Dataset: spectrogram (GitHub, guswhd/MemAE). Classes: abnormal, normal.

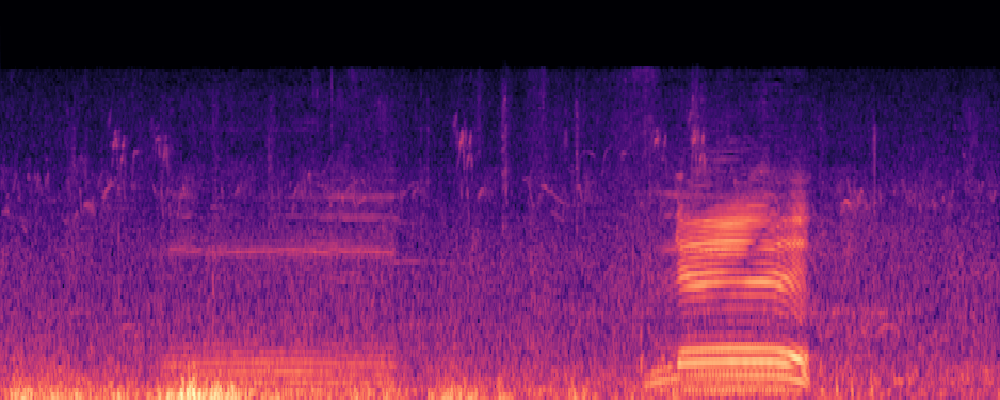
Label: normal

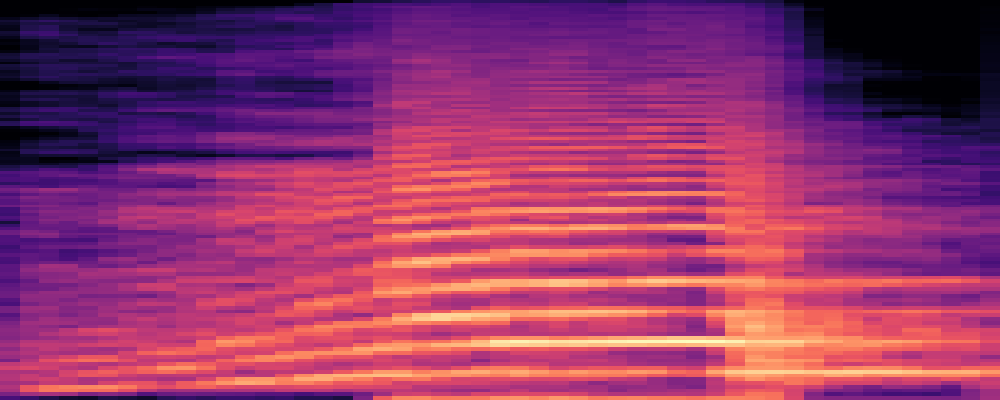
Label: abnormal

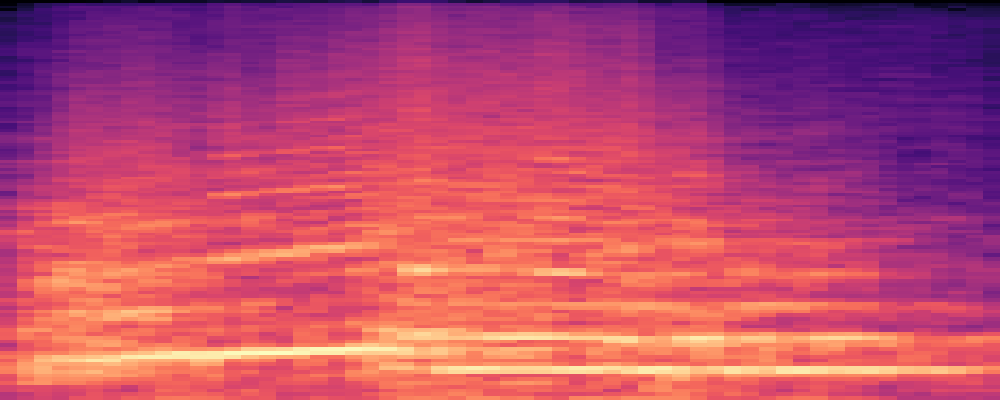
Label: abnormal

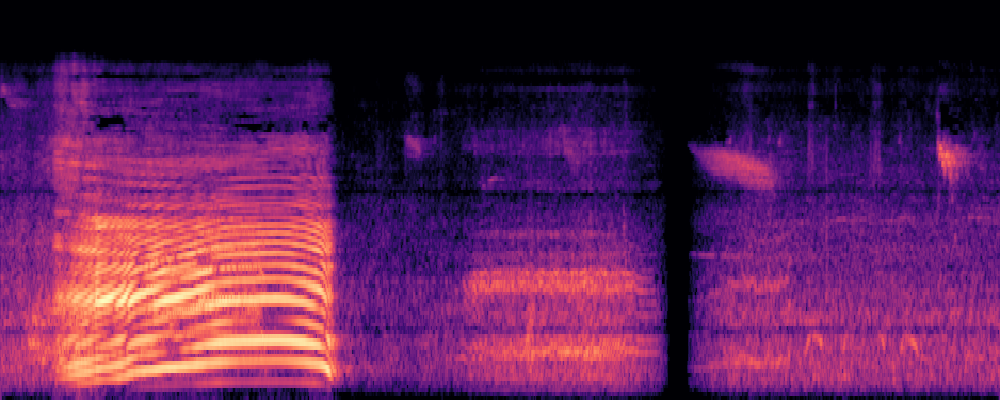
Label: normal

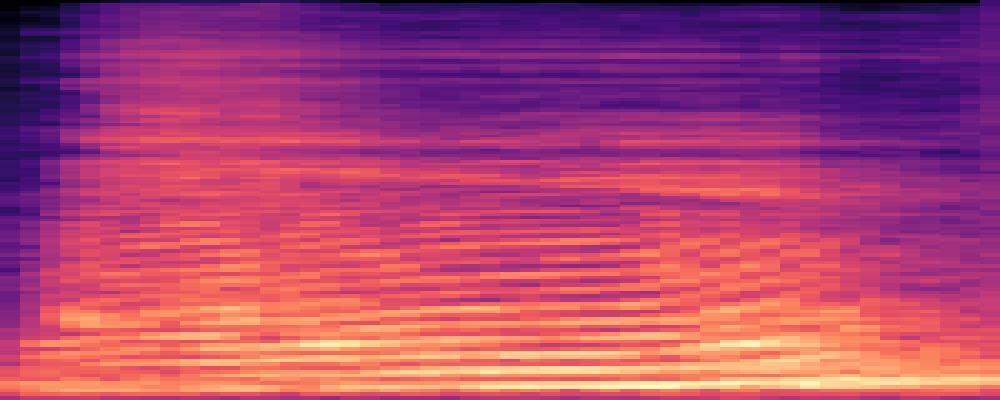
Label: normal

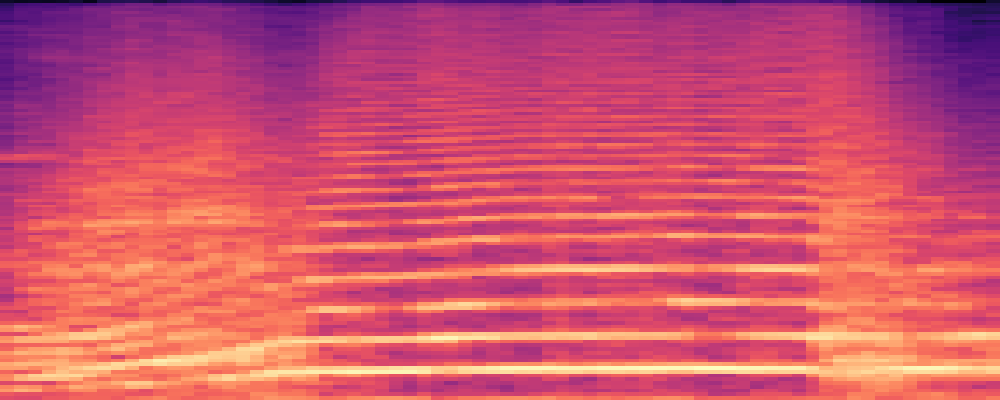
Label: abnormal
